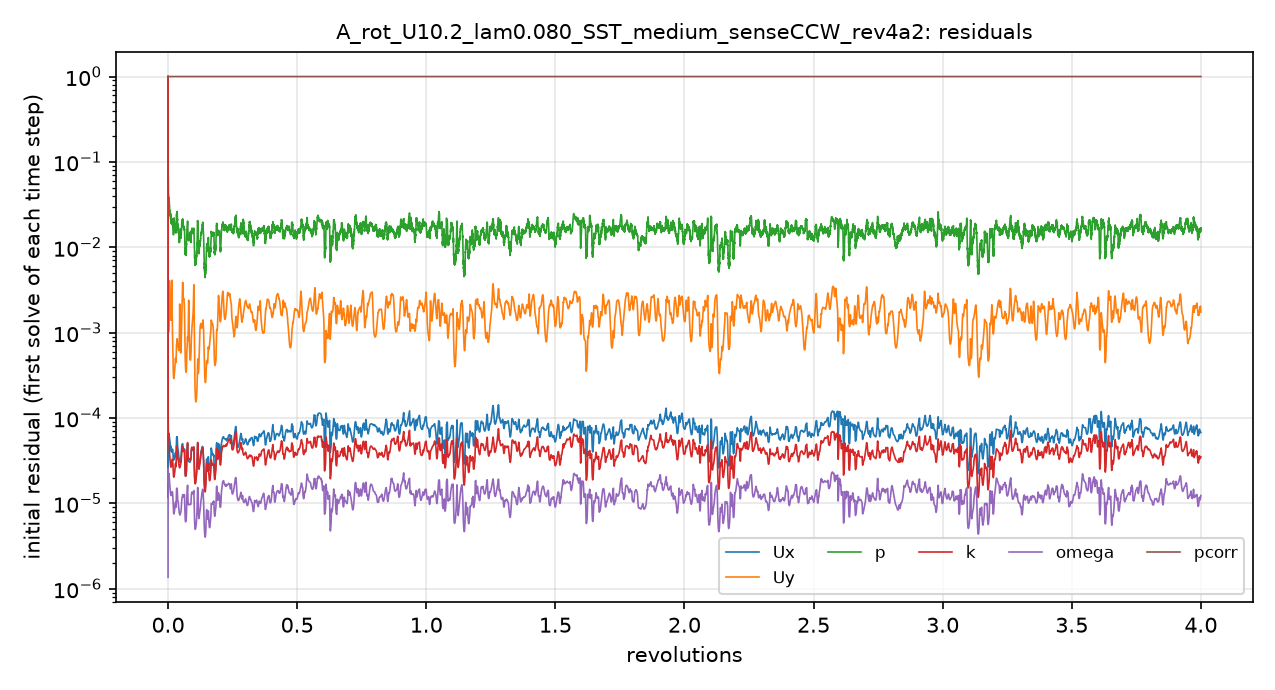

Source data for this figure (header and first rows):
# first initial residual per time step; …
t_s, Ux_initial, Uy_initial, p_initial, k_initial, omega_initial, pcorr_initial
1.1999996e-06, 0.9996, 1, 1, 1, 1.3633536e-06, 1
3.1150225e-05, 1.3095626e-05, 0.001507, 0.07958, 0.0001936, 6.6969557e-06, 1
0.0001754, 4.2184005e-05, 0.004213, 0.07768, 0.0001462, 2.5471191e-05, 1
0.0004702, 5.7401208e-05, 0.003057, 0.06147, 7.7541858e-05, 2.1760313e-05, 1
0.0008466, 5.9169393e-05, 0.001563, 0.04793, 5.9515751e-05, 1.8404344e-05, 1
0.001297, 6.2452705e-05, 0.001098, 0.04136, 5.524645e-05, 1.8770567e-05, 1
0.001761, 6.428308e-05, 0.001027, 0.03678, 5.4936664e-05, 2.0651582e-05, 1
0.002349, 6.5608231e-05, 0.001333, 0.03792, 5.3366718e-05, 2.2074061e-05, 1
0.003, 6.4717666e-05, 0.002142, 0.03604, 4.8253271e-05, 2.153512e-05, 1
0.003668, 6.2302422e-05, 0.003569, 0.03438, 4.2815823e-05, 1.9598779e-05, 1
0.004333, 5.8543589e-05, 0.004034, 0.02828, 3.8893523e-05, 1.7988253e-05, 1
0.00499, 5.5193887e-05, 0.003414, 0.02667, 3.5869709e-05, 1.664157e-05, 1
0.005642, 5.299351e-05, 0.002665, 0.02639, 3.3450712e-05, 1.5304537e-05, 1
0.006292, 5.0871047e-05, 0.002096, 0.02554, 3.1572728e-05, 1.4435464e-05, 1
0.006931, 4.7559108e-05, 0.001673, 0.02307, 2.9427739e-05, 1.3552063e-05, 1
0.007553, 4.7096823e-05, 0.001697, 0.02334, 2.7863689e-05, 1.2966553e-05, 1
0.008097, 4.2442513e-05, 0.001429, 0.02237, 2.6942318e-05, 1.2586782e-05, 1
0.008704, 4.2222512e-05, 0.00147, 0.02224, 2.6498645e-05, 1.2355582e-05, 1
0.009309, 4.0872963e-05, 0.001661, 0.01976, 2.682674e-05, 1.2397074e-05, 1
0.009919, 4.0305379e-05, 0.001996, 0.01952, 2.7050372e-05, 1.2571495e-05, 1
0.01054, 4.0056898e-05, 0.002561, 0.01947, 2.7596328e-05, 1.2815874e-05, 1
0.01116, 4.0450178e-05, 0.0038, 0.01924, 2.9144179e-05, 1.3234386e-05, 1
0.0118, 4.1078564e-05, 0.002941, 0.01941, 3.111523e-05, 1.3513483e-05, 1
0.01245, 4.1677183e-05, 0.00171, 0.02014, 3.2671949e-05, 1.3714648e-05, 1
0.01311, 4.254646e-05, 0.001142, 0.02118, 3.287149e-05, 1.3656305e-05, 1
0.01377, 4.2028775e-05, 0.0008272, 0.02021, 3.1673182e-05, 1.3035578e-05, 1
0.01433, 4.1583868e-05, 0.0006564, 0.01939, 3.0497548e-05, 1.2251406e-05, 1
0.01493, 3.7806682e-05, 0.0004985, 0.0189, 2.7186183e-05, 1.0703785e-05, 1
0.01547, 3.4941097e-05, 0.0004, 0.01803, 2.4269547e-05, 9.439775e-06, 1
0.01596, 3.3454062e-05, 0.0003405, 0.01577, 2.2342749e-05, 8.5508141e-06, 1
0.01643, 3.2548283e-05, 0.0003078, 0.01409, 2.1109335e-05, 7.9986031e-06, 1
0.01687, 3.2304709e-05, 0.0002927, 0.01524, 2.0477126e-05, 7.6959489e-06, 1
0.01731, 3.2608159e-05, 0.0002896, 0.01742, 2.026928e-05, 7.5281325e-06, 1
0.01775, 3.3002031e-05, 0.0002944, 0.02081, 2.0328413e-05, 7.5457476e-06, 1
0.01819, 3.4231242e-05, 0.0003048, 0.01866, 2.0639958e-05, 7.6141366e-06, 1
0.01864, 3.4639923e-05, 0.0003158, 0.02029, 2.1003773e-05, 7.7533132e-06, 1
0.01909, 3.5066726e-05, 0.0003297, 0.01926, 2.1525447e-05, 7.9751841e-06, 1
0.0195, 3.5724859e-05, 0.0003436, 0.01696, 2.2131908e-05, 8.2175702e-06, 1
0.01996, 3.6031199e-05, 0.0003605, 0.01685, 2.288636e-05, 8.5123632e-06, 1
0.02044, 3.6243331e-05, 0.0003795, 0.01582, 2.371438e-05, 8.826633e-06, 1
0.02092, 3.665336e-05, 0.000401, 0.01575, 2.4624426e-05, 9.1374859e-06, 1
0.02141, 3.7146666e-05, 0.0004262, 0.01636, 2.5809933e-05, 9.4740581e-06, 1
0.02191, 3.7798466e-05, 0.0004558, 0.01619, 2.7158133e-05, 9.8125268e-06, 1
0.02242, 3.8853595e-05, 0.0004887, 0.01806, 2.8735645e-05, 1.0172559e-05, 1
0.02292, 3.6786809e-05, 0.0004732, 0.01624, 2.7765994e-05, 9.6290441e-06, 1
0.02339, 3.4712012e-05, 0.0004488, 0.01494, 2.6648288e-05, 9.0345458e-06, 1
0.02383, 3.4658002e-05, 0.0004471, 0.01623, 2.693133e-05, 8.9789204e-06, 1
0.02423, 3.6011813e-05, 0.0004619, 0.01528, 2.8384614e-05, 9.3005264e-06, 1
0.02471, 4.0398537e-05, 0.0005135, 0.01713, 3.227624e-05, 1.0358953e-05, 1
0.0253, 5.5649073e-05, 0.0006968, 0.02312, 4.473942e-05, 1.4190822e-05, 1
0.026, 5.9300646e-05, 0.0007368, 0.02404, 4.7163075e-05, 1.4803567e-05, 1
0.02671, 5.9536554e-05, 0.0007618, 0.02552, 4.7066285e-05, 1.4791865e-05, 1
0.02741, 6.025424e-05, 0.0008206, 0.02467, 4.7140421e-05, 1.5059689e-05, 1
0.02809, 5.3598612e-05, 0.000797, 0.02306, 4.1722852e-05, 1.3275069e-05, 1
0.02866, 4.6047519e-05, 0.0007273, 0.01879, 3.5621328e-05, 1.140202e-05, 1
0.02917, 4.3283892e-05, 0.0007024, 0.01785, 3.3383722e-05, 1.0719369e-05, 1
0.02967, 4.2953977e-05, 0.0007008, 0.01787, 3.2994553e-05, 1.0634589e-05, 1
0.03012, 4.2794919e-05, 0.0007007, 0.01658, 3.30102e-05, 1.062512e-05, 1
0.03062, 4.2124644e-05, 0.000693, 0.01734, 3.2713627e-05, 1.0385002e-05, 1
... 4,941 more rows
